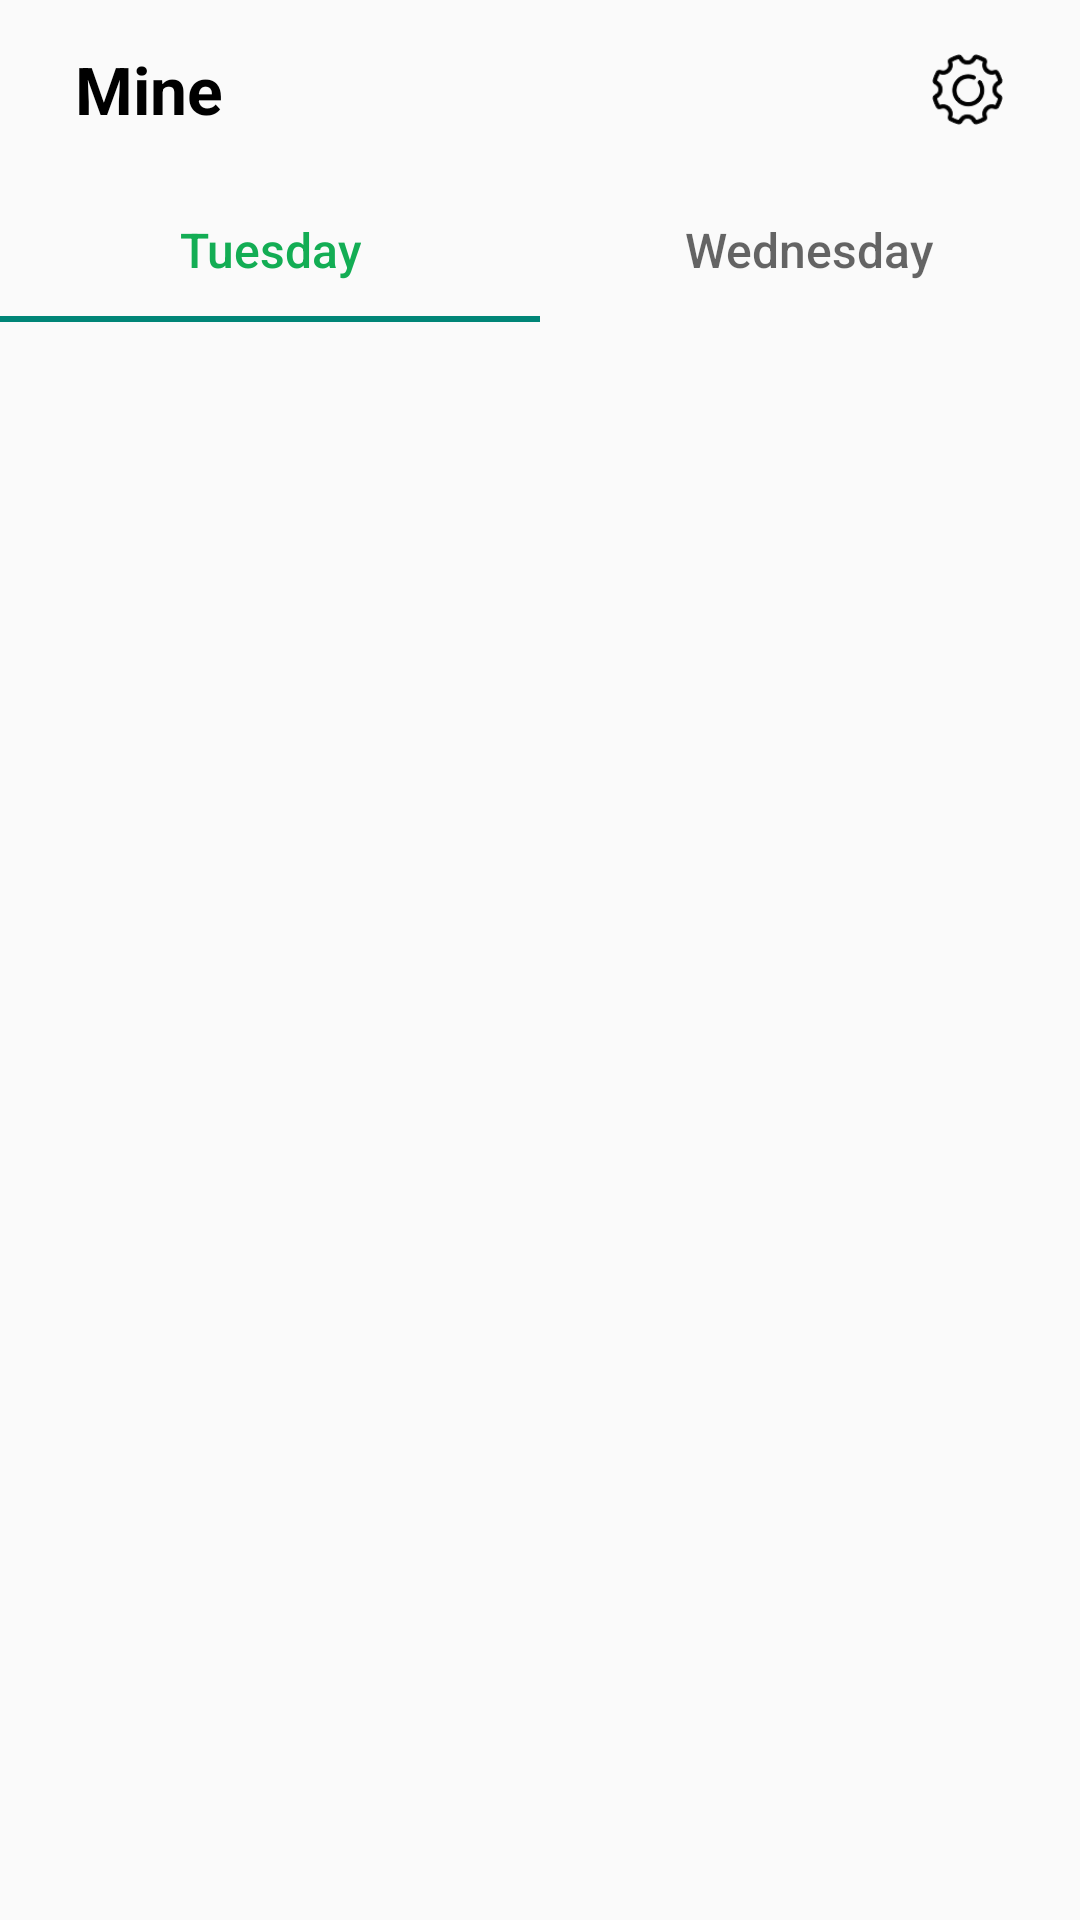

Layout XML and referenced resources for this Android screen:
<!-- AndroidManifest.xml: application theme Theme.AppCompat.Light.NoActionBar -->
<!-- res/layout/fragment_mine.xml -->
<?xml version="1.0" encoding="utf-8"?>
<androidx.constraintlayout.widget.ConstraintLayout
    xmlns:android="http://schemas.android.com/apk/res/android"
    xmlns:tools="http://schemas.android.com/tools"
    android:layout_width="match_parent"
    android:layout_height="match_parent"
    tools:context=".main.fragment.MineFragment"
    xmlns:app="http://schemas.android.com/apk/res-auto">


    <TextView
        android:id="@+id/title"
        android:layout_width="wrap_content"
        android:layout_height="wrap_content"
        android:layout_marginLeft="25dp"
        android:layout_marginTop="15dp"
        android:text="Mine"
        android:textColor="@color/black"
        android:textSize="22sp"
        android:textStyle="bold"
        app:layout_constraintStart_toStartOf="parent"
        app:layout_constraintTop_toTopOf="parent"/>

    <ImageView
        android:id="@+id/set_up"
        android:layout_width="25dp"
        android:layout_height="25dp"
        android:src="@drawable/set_up"
        android:layout_marginRight="25dp"
        app:layout_constraintBottom_toBottomOf="@+id/title"
        app:layout_constraintEnd_toEndOf="parent"
        app:layout_constraintTop_toTopOf="@+id/title"/>

    <com.google.android.material.tabs.TabLayout
        android:id="@+id/mine_tab_layout"
        android:layout_width="match_parent"
        android:layout_height="wrap_content"
        android:layout_marginTop="15dp"
        app:layout_constraintEnd_toEndOf="parent"
        app:layout_constraintStart_toStartOf="parent"
        app:layout_constraintTop_toBottomOf="@+id/title"
        app:tabSelectedTextColor="@color/checked_bottom"
        app:tabRippleColor="@color/transparent"
        app:tabTextAppearance="@style/TabLayoutTextStyle">

        <com.google.android.material.tabs.TabItem
            android:layout_width="wrap_content"
            android:layout_height="wrap_content"
            android:text="Tuesday" />

        <com.google.android.material.tabs.TabItem
            android:layout_width="wrap_content"
            android:layout_height="wrap_content"
            android:text="Wednesday" />
    </com.google.android.material.tabs.TabLayout>

    <androidx.viewpager2.widget.ViewPager2
        android:id="@+id/mine_view_pager"
        android:layout_width="match_parent"
        android:layout_height="0dp"
        app:layout_constraintBottom_toBottomOf="parent"
        app:layout_constraintEnd_toEndOf="parent"
        app:layout_constraintStart_toStartOf="parent"
        app:layout_constraintTop_toBottomOf="@+id/mine_tab_layout" />


</androidx.constraintlayout.widget.ConstraintLayout>
<!-- resources referenced by this layout -->
<resources>
  <color name="black">#FF000000</color>
  <color name="checked_bottom">#13AD54</color>
  <color name="transparent">#00000000</color>
  <!-- drawable set_up: png bitmap (drawable-xxhdpi, 1562 bytes) -->
  <style name="TabLayoutTextStyle" parent="TextAppearance.Design.Tab">
          <item name="textAllCaps">false</item>
          <item name="android:textAllCaps">false</item>
          <item name="android:textSize">16sp</item>
      </style>
</resources>
